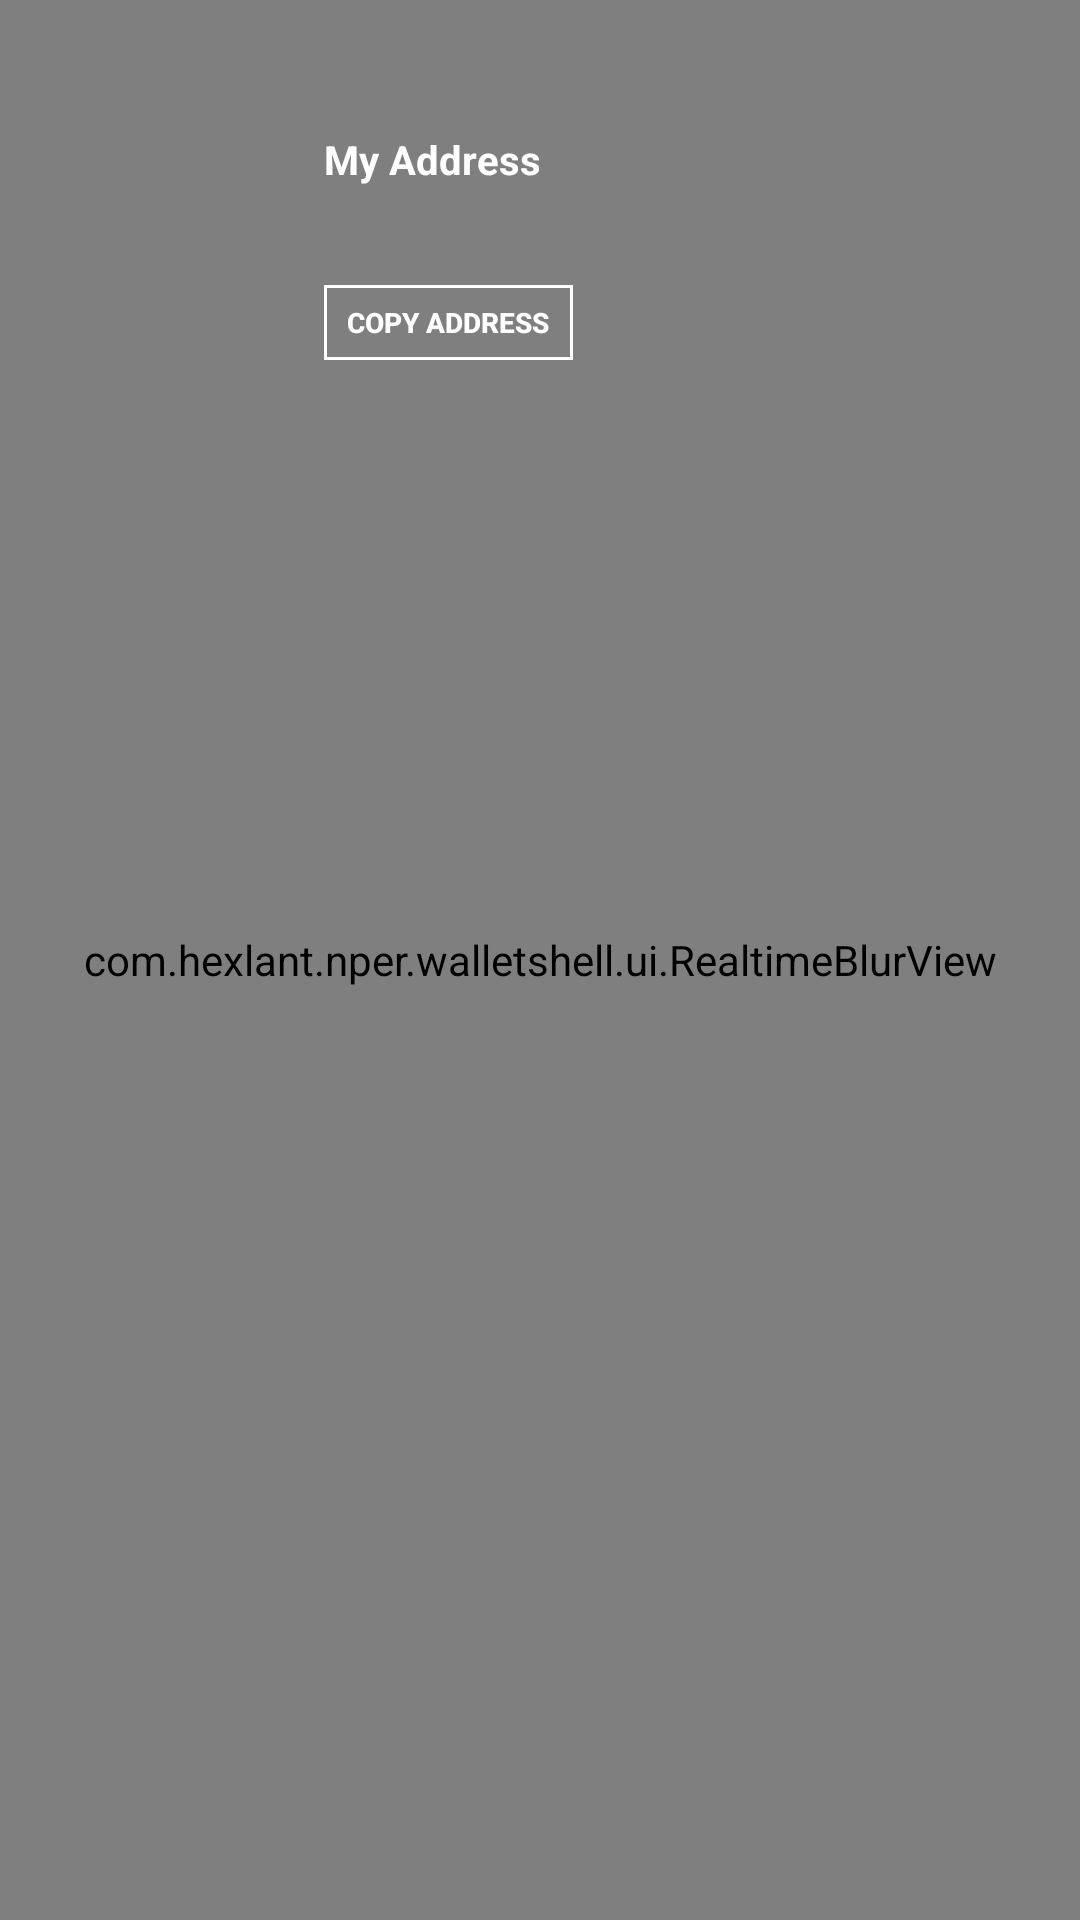

Produce the Android XML layout that renders to this screen, including the resource entries it uses.
<!-- AndroidManifest.xml: application theme AppTheme -->
<!-- res/layout/nav_header.xml -->
<?xml version="1.0" encoding="utf-8"?>
<android.support.constraint.ConstraintLayout
    xmlns:android="http://schemas.android.com/apk/res/android"
    xmlns:app="http://schemas.android.com/apk/res-auto"
    xmlns:tools="http://schemas.android.com/tools"
    android:layout_width="match_parent" android:layout_height="160dp">

    <com.hexlant.nper.walletshell.ui.RealtimeBlurView
        android:id="@+id/ivBlur"
        android:layout_width="match_parent"
        android:layout_height="match_parent" />

    <android.support.constraint.ConstraintLayout
        android:layout_width="match_parent" android:layout_height="match_parent"
        android:paddingLeft="20.7dp" android:paddingTop="18.7dp"  android:paddingBottom="23dp">

        <ImageView android:id="@+id/ivLogo"
            android:layout_width="wrap_content" android:layout_height="wrap_content"
            android:src="@drawable/logo_nper_text" />


        <ImageView android:id="@+id/ivQrcode"
            android:layout_width="74dp" android:layout_height="74dp"
            android:layout_marginTop="27.3dp"
            app:layout_constraintTop_toBottomOf="@id/ivLogo"/>

        <TextView android:id="@+id/tv"
            android:layout_width="wrap_content" android:layout_height="wrap_content"
            android:includeFontPadding="false"
            android:text="@string/nav_header_tv" android:textColor="@android:color/white" android:textSize="13.3dp" android:textStyle="bold"
            android:layout_marginStart="13.3dp"
            app:layout_constraintLeft_toRightOf="@id/ivQrcode"
            app:layout_constraintTop_toTopOf="@id/ivQrcode"/>


        <TextView android:id="@+id/tvMyAddress"
            android:layout_width="145dp" android:layout_height="wrap_content"
            android:includeFontPadding="false"
            android:layout_marginTop="7dp"
            android:textColor="@android:color/white" android:textSize="9.3dp"
            app:fontName="custom1"
            app:layout_constraintTop_toBottomOf="@id/tv"
            app:layout_constraintLeft_toLeftOf="@id/tv"
            tools:ignore="MissingPrefix" />

        <Button android:id="@+id/btnCopyAddress"
            android:layout_width="83dp" android:layout_height="25dp"
            android:background="@drawable/selector_button_background"
            android:text="@string/nav_header_btncopyaddress" android:textSize="9.3dp" android:textColor="@drawable/selector_button_text" android:textStyle="bold"
            app:layout_constraintBottom_toBottomOf="@id/ivQrcode"
            app:layout_constraintLeft_toLeftOf="@id/tv"/>

    </android.support.constraint.ConstraintLayout>


</android.support.constraint.ConstraintLayout>
<!-- resources referenced by this layout -->
<resources>
  <!-- drawable selector_button_background (drawable) -->
  <?xml version="1.0" encoding="utf-8"?>
  <selector xmlns:android="http://schemas.android.com/apk/res/android">
  
      <item android:state_pressed="true"
          android:bottom="1dp"
          android:left="1dp"
          android:right="1dp"
          android:top="1dp">
          <shape android:shape="rectangle" >
              <stroke
                  android:width="1dp"
                  android:color="@android:color/white" />
              <solid android:color="@android:color/white"/>
          </shape>
      </item>
  
      <item android:state_enabled="false">
          <shape>
              <solid android:color="@color/colorPrimaryDark"/>
          </shape>
      </item>
  
      <item
          android:bottom="1dp"
          android:left="1dp"
          android:right="1dp"
          android:top="1dp">
          <shape android:shape="rectangle" >
              <stroke
                  android:width="1dp"
                  android:color="#FFFFFF" />
          </shape>
      </item>
  
  </selector>
  <!-- drawable selector_button_text (drawable) -->
  <?xml version="1.0" encoding="utf-8"?>
  <selector xmlns:android="http://schemas.android.com/apk/res/android">
      <item android:color="@android:color/black" android:state_pressed="true"/>
      <item android:color="@android:color/white"/>
  </selector>
  <string name="nav_header_btncopyaddress">COPY ADDRESS</string>
  <string name="nav_header_tv">My Address</string>
  <style name="AppTheme" parent="Theme.AppCompat.Light.NoActionBar">
          
          <item name="colorPrimary">@color/colorPrimary</item>
          <item name="colorPrimaryDark">@color/colorPrimaryDark</item>
          <item name="colorAccent">@color/colorAccent</item>
      </style>
  <color name="colorPrimaryDark">#000000</color>
  <color name="colorPrimary">#3F51B5</color>
  <color name="colorAccent">#FF4081</color>
</resources>
